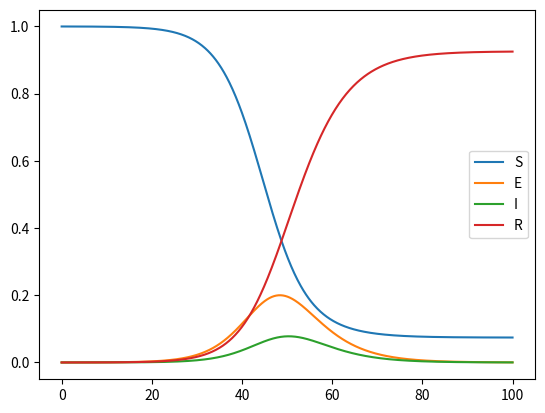

Source code (Python):
import numpy as np
import matplotlib.pyplot as plt

def base_seir_model(init_vals, params, t):
    S_0, E_0, I_0, R_0 = init_vals
    S, E, I, R = [S_0], [E_0], [I_0], [R_0]
    alpha, beta, gamma = params
    dt = t[1] - t[0]
    for _ in t[1:]:
        next_S = S[-1] - (beta*S[-1]*I[-1])*dt
        next_E = E[-1] + (beta*S[-1]*I[-1] - alpha*E[-1])*dt
        next_I = I[-1] + (alpha*E[-1] - gamma*I[-1])*dt
        next_R = R[-1] + (gamma*I[-1])*dt
        S.append(next_S)
        E.append(next_E)
        I.append(next_I)
        R.append(next_R)
    return np.stack([S, E, I, R]).T

def seir_model_with_soc_dist(init_vals, params, t):
    S_0, E_0, I_0, R_0 = init_vals
    S, E, I, R = [S_0], [E_0], [I_0], [R_0]
    alpha, beta, gamma, rho = params
    dt = t[1] - t[0]
    for _ in t[1:]:
        next_S = S[-1] - (rho*beta*S[-1]*I[-1])*dt
        next_E = E[-1] + (rho*beta*S[-1]*I[-1] - alpha*E[-1])*dt
        next_I = I[-1] + (alpha*E[-1] - gamma*I[-1])*dt
        next_R = R[-1] + (gamma*I[-1])*dt
        S.append(next_S)
        E.append(next_E)
        I.append(next_I)
        R.append(next_R)
    return np.stack([S, E, I, R]).T

# Define parameters
t_max = 100
dt = .1
t = np.linspace(0, t_max, int(t_max/dt) + 1)
N = 10000

init_vals = 1 - 1/N, 1/N, 0, 0
alpha = 0.2
beta = 1.75
gamma = 0.5
rho = 0.8
params = alpha, beta, gamma
paramswrho = alpha, beta, gamma, rho

# Run simulation
results = seir_model_with_soc_dist(init_vals, paramswrho, t)
plt.plot(t,results)
plt.legend(['S','E','I','R'])
plt.show()
